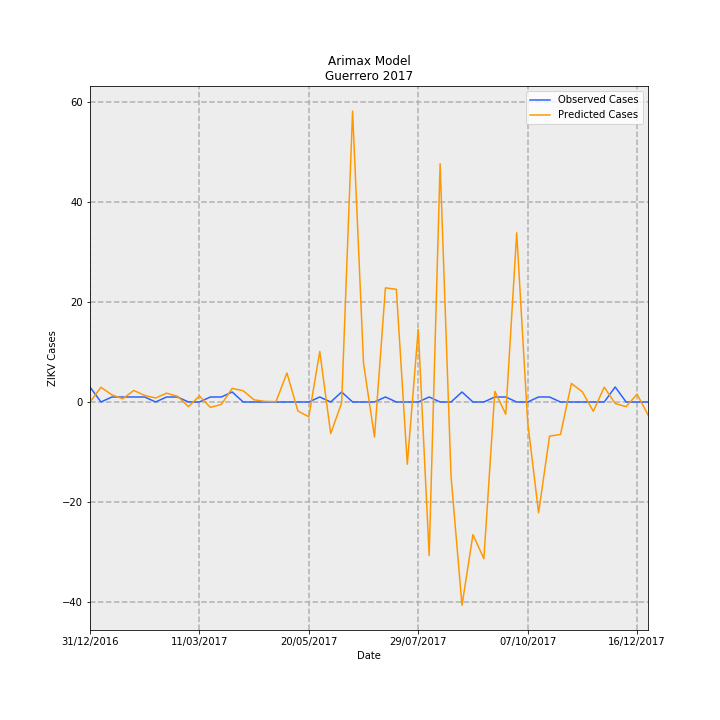

Source data for this figure (header and first rows):
Date, predictions_incidence, observed_incidence, Predicted Cases, Observed Cases, error
31/12/2016, 1.4108356317313262e-08, 0.08491, 4.98483640665034e-07, 3.0, 3
07/01/2017, 0.08344, 0.0, 2.948, 0.0, -2.948
14/01/2017, 0.04059, 0.0283, 1.434, 1.0, -0.4343
21/01/2017, 0.01827, 0.0283, 0.6454, 1.0, 0.3546
28/01/2017, 0.06537, 0.0283, 2.31, 1.0, -1.31
04/02/2017, 0.03697, 0.0283, 1.306, 1.0, -0.3062
11/02/2017, 0.02284, 0.0, 0.8072, 0.0, -0.8072
18/02/2017, 0.04982, 0.0283, 1.76, 1.0, -0.7601
25/02/2017, 0.03233, 0.0283, 1.142, 1.0, -0.1424
04/03/2017, -0.02652, 0.0, -0.937, 0.0, 0.937
11/03/2017, 0.03385, 0.0, 1.196, 0.0, -1.196
18/03/2017, -0.03067, 0.0283, -1.084, 1.0, 2.084
25/03/2017, -0.01401, 0.0283, -0.4949, 1.0, 1.495
01/04/2017, 0.07713, 0.05661, 2.725, 2.0, -0.7251
08/04/2017, 0.06369, 0.0, 2.25, 0.0, -2.25
15/04/2017, 0.0121, 0.0, 0.4275, 0.0, -0.4275
22/04/2017, 0.00349, 0.0, 0.1233, 0.0, -0.1233
29/04/2017, 0.001719, 0.0, 0.06075, 0.0, -0.06075
06/05/2017, 0.1642, 0.0, 5.802, 0.0, -5.802
13/05/2017, -0.05088, 0.0, -1.798, 0.0, 1.798
20/05/2017, -0.0839, 0.0, -2.964, 0.0, 2.964
27/05/2017, 0.2862, 0.0283, 10.11, 1.0, -9.111
03/06/2017, -0.1789, 0.0, -6.322, 0.0, 6.322
10/06/2017, -0.004718, 0.05661, -0.1667, 2.0, 2.167
17/06/2017, 1.648, 0.0, 58.22, 0.0, -58.22
24/06/2017, 0.2187, 0.0, 7.726, 0.0, -7.726
01/07/2017, -0.1988, 0.0, -7.025, 0.0, 7.025
08/07/2017, 0.6465, 0.0283, 22.84, 1.0, -21.84
15/07/2017, 0.6383, 0.0, 22.55, 0.0, -22.55
22/07/2017, -0.3529, 0.0, -12.47, 0.0, 12.47
29/07/2017, 0.412, 0.0, 14.56, 0.0, -14.56
05/08/2017, -0.8694, 0.0283, -30.72, 1.0, 31.72
12/08/2017, 1.35, 0.0, 47.68, 0.0, -47.68
19/08/2017, -0.4233, 0.0, -14.96, 0.0, 14.96
26/08/2017, -1.152, 0.05661, -40.69, 2.0, 42.69
02/09/2017, -0.7514, 0.0, -26.55, 0.0, 26.55
09/09/2017, -0.8878, 0.0, -31.37, 0.0, 31.37
16/09/2017, 0.06046, 0.0283, 2.136, 1.0, -1.136
23/09/2017, -0.06937, 0.0283, -2.451, 1.0, 3.451
30/09/2017, 0.9581, 0.0, 33.85, 0.0, -33.85
07/10/2017, -0.1124, 0.0, -3.971, 0.0, 3.971
14/10/2017, -0.6276, 0.0283, -22.17, 1.0, 23.17
21/10/2017, -0.1934, 0.0283, -6.832, 1.0, 7.832
28/10/2017, -0.1839, 0.0, -6.497, 0.0, 6.497
04/11/2017, 0.1049, 0.0, 3.706, 0.0, -3.706
11/11/2017, 0.05746, 0.0, 2.03, 0.0, -2.03
18/11/2017, -0.05251, 0.0, -1.855, 0.0, 1.855
25/11/2017, 0.08392, 0.0, 2.965, 0.0, -2.965
02/12/2017, -0.008449, 0.08491, -0.2985, 3.0, 3.299
09/12/2017, -0.0265, 0.0, -0.9362, 0.0, 0.9362
16/12/2017, 0.04462, 0.0, 1.577, 0.0, -1.577
23/12/2017, -0.07305, 0.0, -2.581, 0.0, 2.581
